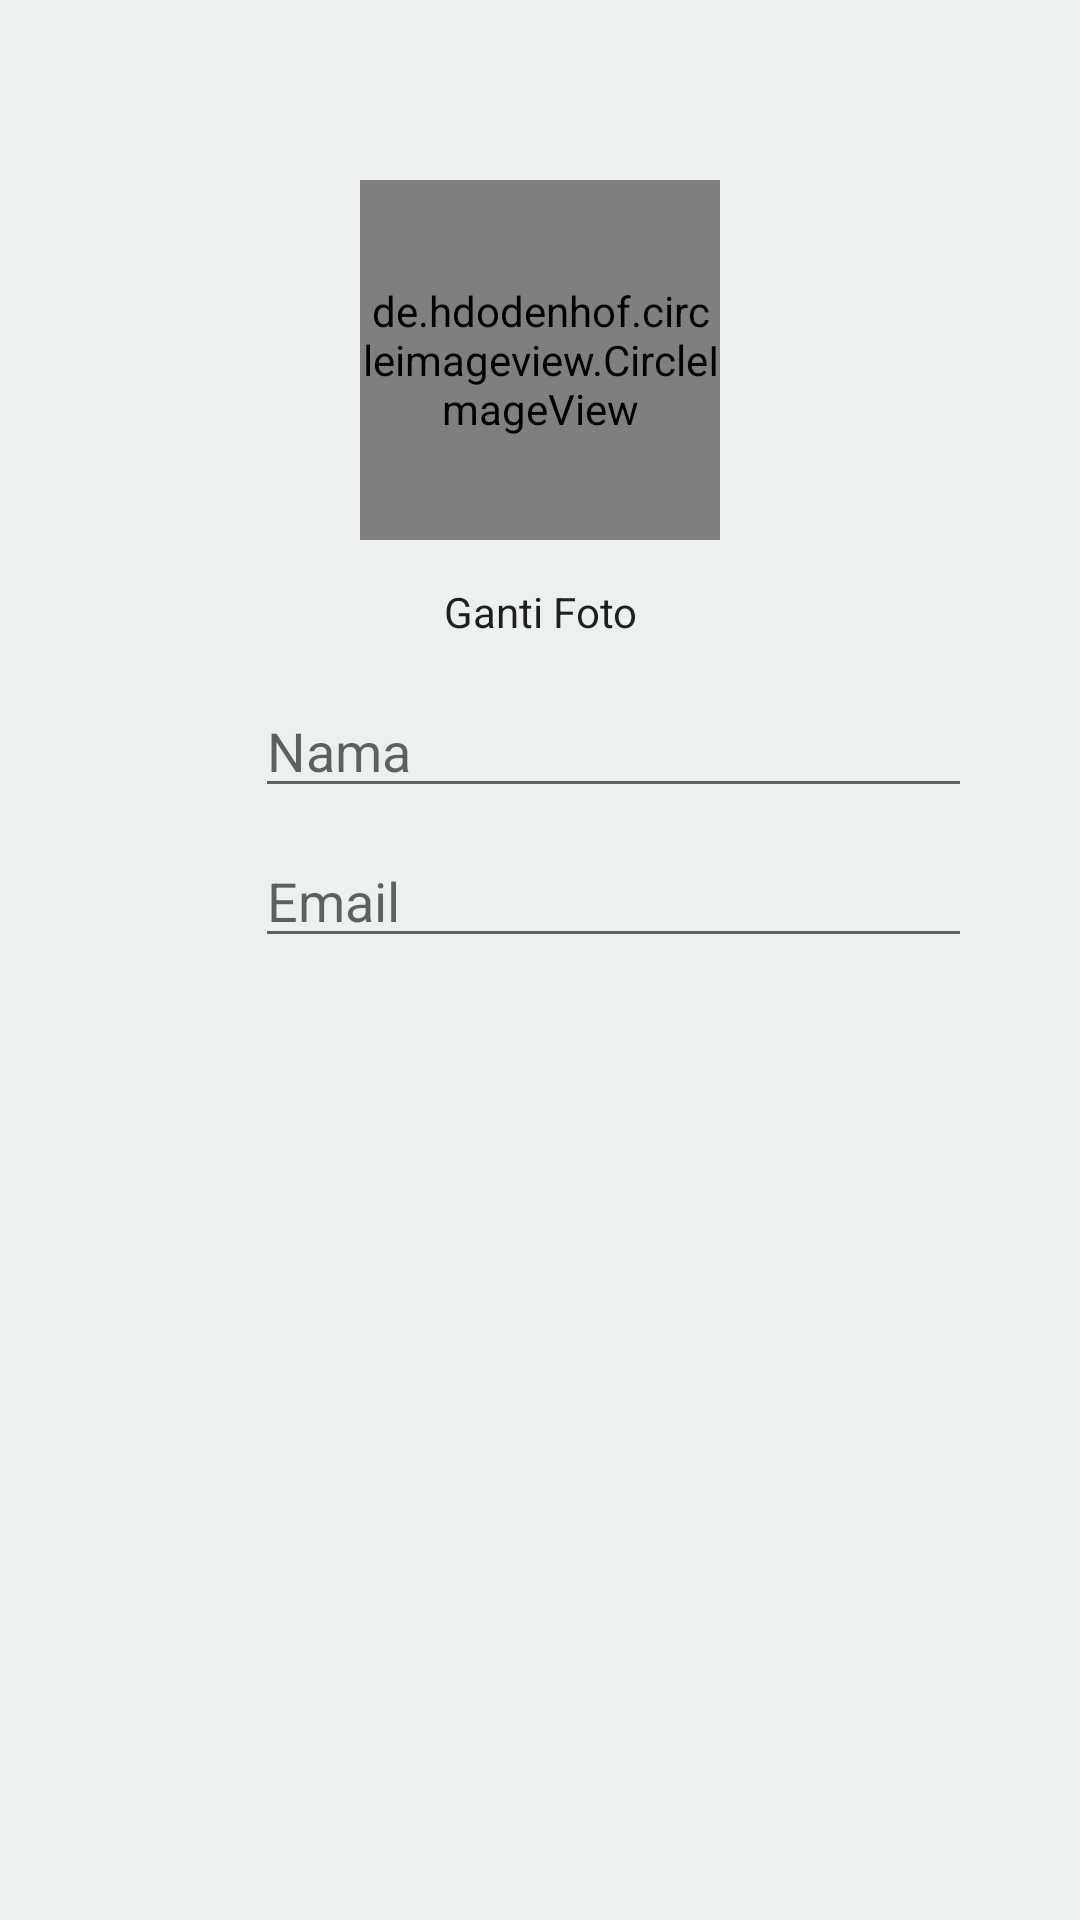

Write the Android layout XML for this screen, with the resource values it uses.
<!-- AndroidManifest.xml: application theme AppThemeRegist -->
<!-- res/layout/activity_my_profile.xml -->
<?xml version="1.0" encoding="utf-8"?>
<RelativeLayout xmlns:android="http://schemas.android.com/apk/res/android"
    xmlns:app="http://schemas.android.com/apk/res-auto"
    xmlns:tools="http://schemas.android.com/tools"
    android:layout_width="match_parent"
    android:layout_height="match_parent"
    android:paddingLeft="30dp"
    android:paddingRight="30dp"
    android:paddingTop="60dp"
    android:background="@color/colorCloud"
    tools:context=".activities.MyProfileActivity">

    <de.hdodenhof.circleimageview.CircleImageView
        android:id="@+id/foto_profil"
        android:layout_centerHorizontal="true"
        android:src="@drawable/ic_account_circle_black_24dp"
        android:layout_width="120dp"
        android:layout_height="120dp"
        />
    
    <Button
        android:id="@+id/btn_foto"
        android:layout_width="wrap_content"
        android:layout_height="wrap_content"
        style="@style/Widget.AppCompat.ActionButton.CloseMode"
        android:text="Ganti Foto"
        android:layout_below="@+id/foto_profil"
        android:layout_centerHorizontal="true"/>
    
    <LinearLayout
        android:id="@+id/layout_nama"
        android:layout_width="match_parent"
        android:layout_height="wrap_content"
        android:layout_below="@+id/btn_foto"
        android:layout_marginLeft="10dp"
        android:layout_marginRight="10dp"
        android:weightSum="2"
        android:orientation="horizontal">
        <ImageView
            android:layout_width="70dp"
            android:layout_height="50dp"
            android:layout_weight="1"
            android:src="@drawable/ic_nama"/>
        <EditText
            android:id="@+id/nama"
            android:hint="Nama"
            android:inputType="textPersonName"
            android:layout_marginLeft="10dp"
            android:textColor="@android:color/black"
            android:layout_width="match_parent"
            android:layout_height="wrap_content"
            />
    </LinearLayout>
    <LinearLayout
        android:id="@+id/layout_email"
        android:layout_width="match_parent"
        android:layout_height="wrap_content"
        android:layout_below="@+id/layout_nama"
        android:layout_marginLeft="10dp"
        android:layout_marginRight="10dp"
        android:weightSum="2"
        android:orientation="horizontal">
        <ImageView
            android:layout_width="70dp"
            android:layout_height="50dp"
            android:layout_weight="1"
            android:src="@drawable/ic_email"/>
        <EditText
            android:id="@+id/email"
            android:hint="Email"
            android:inputType="textEmailAddress"
            android:layout_marginLeft="10dp"
            android:textColor="@android:color/black"
            android:layout_width="match_parent"
            android:layout_height="wrap_content"
            />
    </LinearLayout>

</RelativeLayout>
<!-- resources referenced by this layout -->
<resources>
  <color name="colorCloud">#ecf0f1</color>
  <style name="AppThemeRegist" parent="Theme.AppCompat.Light.DarkActionBar">
          
          android:label="@string/price_after_rebate"
          <item name="colorPrimary">@color/colorPrimary</item>
          <item name="colorPrimaryDark">@color/colorPrimaryDark</item>
          <item name="colorAccent">@color/colorAccent</item>
      </style>
  <color name="colorPrimary">#008577</color>
  <color name="colorPrimaryDark">#00574B</color>
  <color name="colorAccent">#D81B60</color>
</resources>
